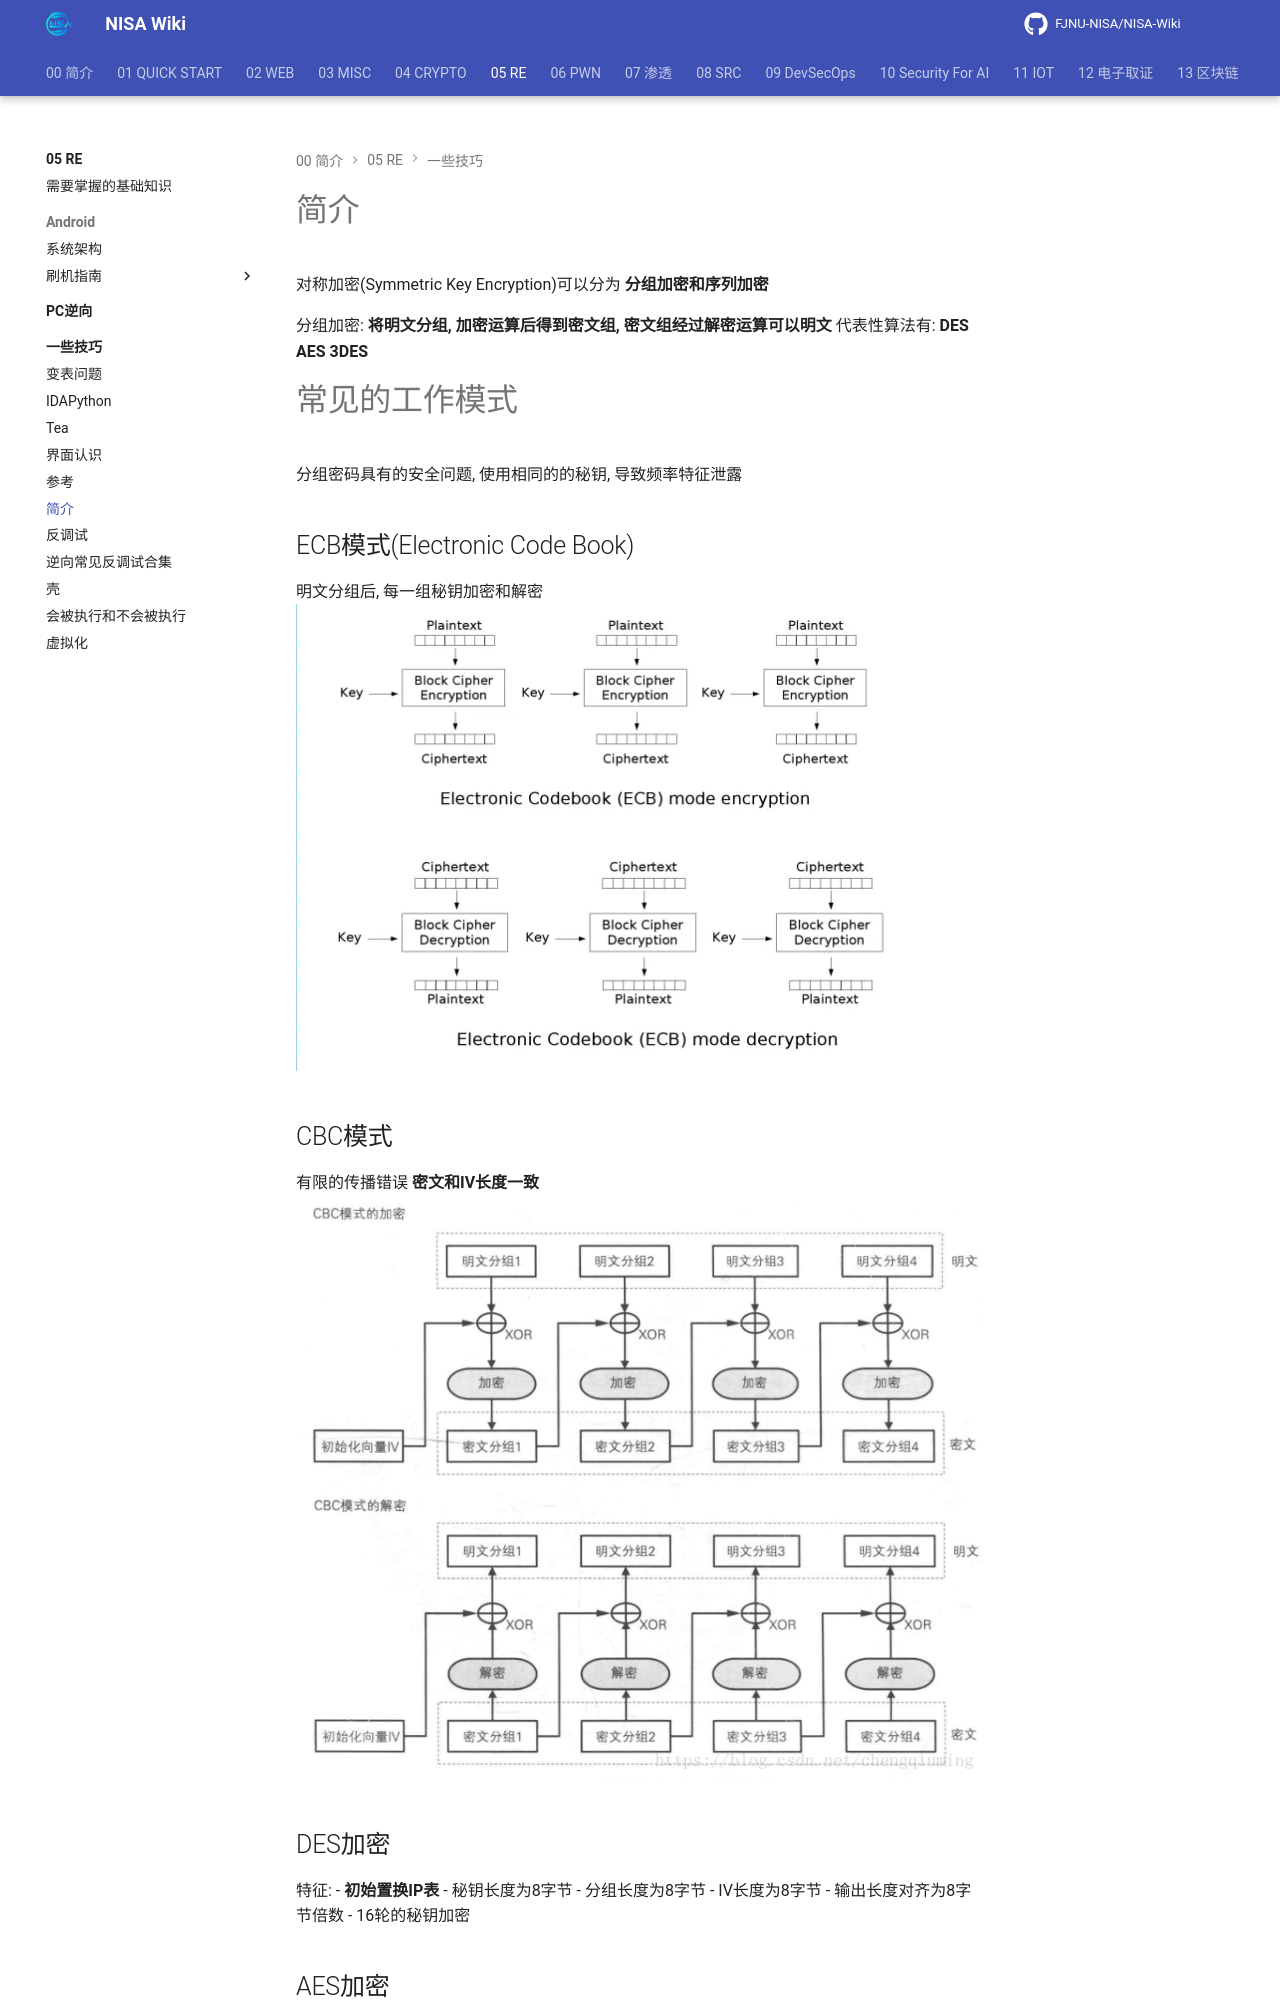

repository: FJNU-NISA/NISA-Wiki · page: 05-RE/一些技巧/分组加密算法.html · generator: mkdocs

# 简介

对称加密\(Symmetric Key Encryption)可以分为  **分组加密和序列加密**

分组加密: **将明文分组, 加密运算后得到密文组, 密文组经过解密运算可以明文**
代表性算法有: **DES AES 3DES**

# 常见的工作模式

分组密码具有的安全问题, 使用相同的的秘钥, 导致频率特征泄露

## ECB模式(Electronic Code Book)

明文分组后, 每一组秘钥加密和解密
![ECB模式](attachment/1441298062-61b8893285870.webp)

## CBC模式

有限的传播错误
**密文和IV长度一致**
![CBC模式](attachment/8184cbcc2cda7d8290866285dc6d0647.png)

## DES加密

特征: 
- **初始置换IP表**
- 秘钥长度为8字节
- 分组长度为8字节
- IV长度为8字节
- 输出长度对齐为8字节倍数
- 16轮的秘钥加密
